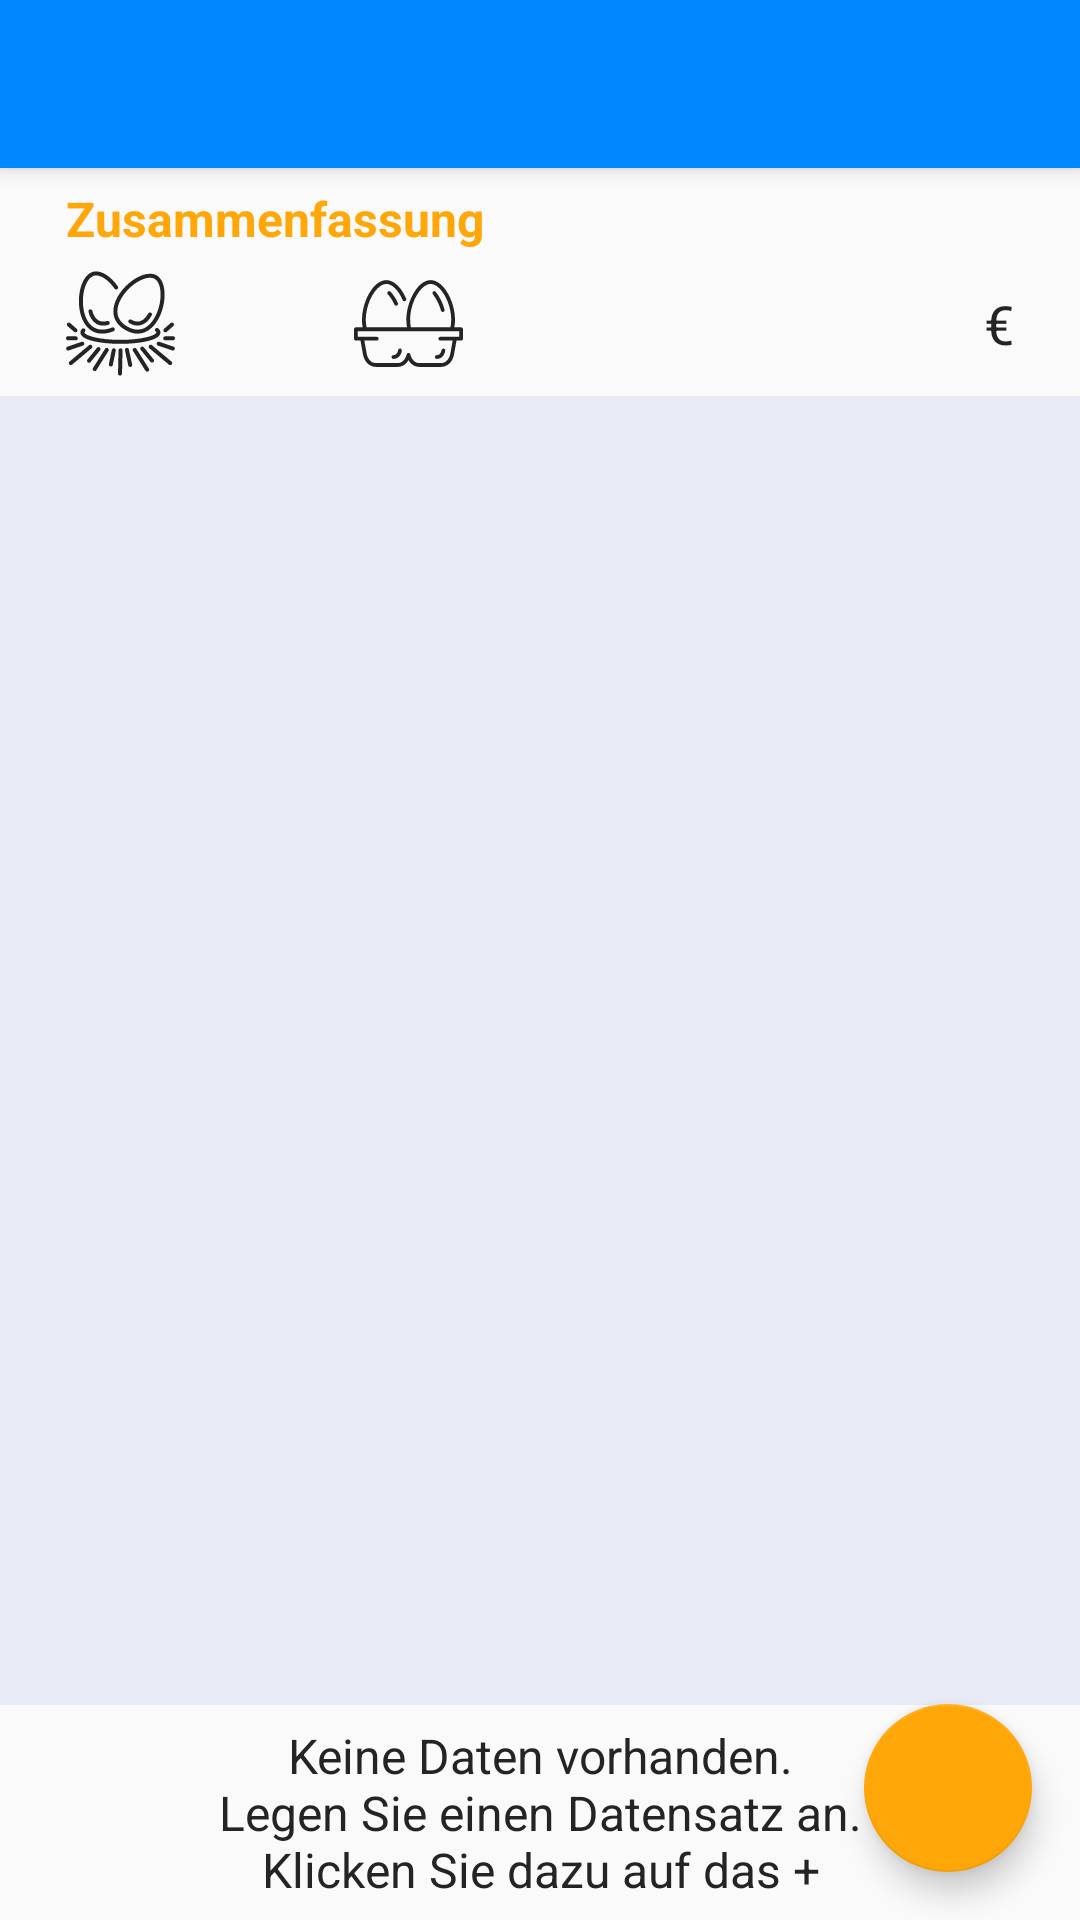

Layout XML and referenced resources for this Android screen:
<!-- AndroidManifest.xml: application theme AppTheme -->
<!-- res/layout/activity_database.xml -->
<?xml version="1.0" encoding="utf-8"?>
<androidx.coordinatorlayout.widget.CoordinatorLayout xmlns:android="http://schemas.android.com/apk/res/android"
    xmlns:app="http://schemas.android.com/apk/res-auto"
    xmlns:tools="http://schemas.android.com/tools"
    android:layout_width="match_parent"
    android:layout_height="match_parent"
    tools:context=".activities.DatabaseFragment">

    <com.google.android.material.appbar.AppBarLayout
        android:layout_width="match_parent"
        android:layout_height="wrap_content"
        android:theme="@style/AppTheme.AppBarOverlay">

        <androidx.appcompat.widget.Toolbar
            android:id="@+id/toolbar"
            android:layout_width="match_parent"
            android:layout_height="?attr/actionBarSize"
            android:background="?attr/colorPrimary"
            app:popupTheme="@style/AppTheme.PopupOverlay" />

    </com.google.android.material.appbar.AppBarLayout>

    <include layout="@layout/content_database" />

</androidx.coordinatorlayout.widget.CoordinatorLayout>
<!-- res/layout/content_database.xml (included above) -->
<?xml version="1.0" encoding="utf-8"?>
<androidx.coordinatorlayout.widget.CoordinatorLayout
    xmlns:android="http://schemas.android.com/apk/res/android"
    xmlns:app="http://schemas.android.com/apk/res-auto"
    xmlns:tools="http://schemas.android.com/tools"
    android:layout_width="match_parent"
    android:layout_height="match_parent"
    app:layout_behavior="@string/appbar_scrolling_view_behavior"
    tools:context=".fragments.DatabaseFragment"
    tools:showIn="@layout/activity_database"
    android:id="@+id/main_container">

    <androidx.constraintlayout.widget.ConstraintLayout
        android:layout_width="match_parent"
        android:layout_height="match_parent">

        <include
            android:id="@+id/fragment_summary"
            layout="@layout/fragment_main_summary"
            app:layout_constraintBottom_toTopOf="@+id/database_recyclerview"
            app:layout_constraintEnd_toEndOf="parent"
            app:layout_constraintStart_toStartOf="parent"
            app:layout_constraintTop_toTopOf="parent"/>

        <androidx.recyclerview.widget.RecyclerView
            android:id="@+id/database_recyclerview"
            android:layout_width="0dp"
            android:layout_height="0dp"
            android:background="@color/main_background"
            tools:listitem="@layout/recyclerview_item"
            android:paddingTop="@dimen/small_padding"
            android:paddingBottom="80dp"
            android:clipToPadding="false"
            app:layout_constraintBottom_toTopOf="@id/txtv_database_empty_recyclerview"
            app:layout_constraintLeft_toLeftOf="parent"
            app:layout_constraintRight_toRightOf="parent"
            app:layout_constraintTop_toBottomOf="@id/fragment_summary" />

        <TextView
            android:id="@+id/txtv_database_empty_recyclerview"
            style="@style/basic_text"
            android:layout_width="match_parent"
            android:layout_height="wrap_content"
            android:gravity="center"
            android:text="@string/text_empty_recyclerview"
            android:textSize="@dimen/textAppearanceBody1"
            android:background="@color/transparent"
            android:layout_marginTop="@dimen/large_padding"
            app:layout_constraintBottom_toBottomOf="parent"
            app:layout_constraintEnd_toEndOf="parent"
            app:layout_constraintHorizontal_bias="0.5"
            app:layout_constraintStart_toStartOf="parent"
            app:layout_constraintTop_toBottomOf="@+id/database_recyclerview"
            app:layout_constraintVertical_bias="0" />

    </androidx.constraintlayout.widget.ConstraintLayout>

    <com.google.android.material.floatingactionbutton.FloatingActionButton
        android:id="@+id/fab"
        android:layout_width="wrap_content"
        android:layout_height="wrap_content"
        android:layout_gravity="bottom|end"
        android:layout_margin="@dimen/fab_margin"
        app:srcCompat="@drawable/ic_add_white_24dp"
        app:useCompatPadding="true" />

</androidx.coordinatorlayout.widget.CoordinatorLayout>
<!-- res/layout/fragment_main_summary.xml (included above) -->
<?xml version="1.0" encoding="utf-8"?>
<LinearLayout xmlns:android="http://schemas.android.com/apk/res/android"
    android:id="@+id/linLay_summary"
    android:layout_width="match_parent"
    android:layout_height="wrap_content"
    android:background="@drawable/summary_background"
    android:orientation="vertical"
    android:paddingStart="@dimen/big_padding"
    android:paddingTop="@dimen/small_padding"
    android:paddingEnd="@dimen/big_padding"
    android:paddingBottom="@dimen/small_padding">

    <TextView
        android:layout_width="match_parent"
        android:layout_height="wrap_content"
        android:layout_marginBottom="@dimen/small_padding"
        android:paddingStart="@dimen/small_padding"
        android:paddingEnd="@dimen/small_padding"
        android:text="@string/summary"
        android:textColor="@color/colorAccent"
        android:textSize="@dimen/textAppearanceBody1"
        android:textStyle="bold"/>

    <LinearLayout
        android:layout_width="match_parent"
        android:layout_height="match_parent"
        android:orientation="horizontal">

        <ImageView
            style="@style/recycler_item_icon"
            android:layout_marginStart="0dp"
            android:layout_marginEnd="@dimen/small_padding"
            android:src="@drawable/ic_egg_nest"/>

        <TextView
            android:id="@+id/txtv_summary_eggsCollected"
            style="@style/basic_text"
            android:layout_marginEnd="@dimen/small_padding"
            android:minWidth="30dp"
            android:text=""/>

        <ImageView
            style="@style/recycler_item_icon"
            android:layout_marginEnd="@dimen/small_padding"
            android:src="@drawable/ic_eggs_black"/>

        <TextView
            android:id="@+id/txtv_summary_eggsSold"
            style="@style/basic_text"
            android:layout_marginEnd="@dimen/small_padding"
            android:minWidth="30dp"
            android:text=""/>

        <TextView
            android:id="@+id/txtv_summary_money_earned"
            style="@style/basic_text"
            android:layout_width="0dp"
            android:layout_marginStart="@dimen/big_padding"
            android:layout_weight="1"
            android:gravity="end"
            android:text=""/>

        <TextView
            android:id="@+id/txtv_earned_money_currency"
            style="@style/basic_text"
            android:layout_marginStart="0dp"
            android:text="@string/euro_symbol"
            android:textColor="@color/main_text_color"/>

    </LinearLayout>

</LinearLayout>
<!-- res/layout/recyclerview_item.xml (included above) -->
<?xml version="1.0" encoding="utf-8"?>
<LinearLayout
    android:id="@+id/linLay_recycler_item"
    xmlns:android="http://schemas.android.com/apk/res/android"
    android:orientation="vertical"
    android:layout_width="match_parent"
    android:layout_height="wrap_content"
    android:paddingTop="@dimen/small_padding"
    android:paddingBottom="@dimen/small_padding"
    android:layout_marginTop="@dimen/small_padding"
    android:layout_marginBottom="@dimen/small_padding"
    android:paddingStart="@dimen/small_padding"
    android:paddingEnd="@dimen/small_padding"
    android:layout_marginStart="@dimen/small_padding"
    android:layout_marginEnd="@dimen/small_padding"
    android:background="@drawable/recycler_item_background">

    <LinearLayout
        android:layout_width="match_parent"
        android:layout_height="wrap_content"
        android:orientation="horizontal">

        <TextView
            android:id="@+id/txtv_date"
            style="@style/date_style"
            android:layout_width="0dp"
            android:layout_weight="1"
            android:layout_height="wrap_content"/>

        <ImageButton
            android:id="@+id/imgbtn_edit"
            style="@style/recycler_item_small_icon"
            android:background="@color/transparent"
            android:paddingStart="@dimen/small_padding"
            android:paddingEnd="@dimen/small_padding"
            android:src="@drawable/ic_edit_black_24dp"
            android:tint="@color/secondary_text_color">
        </ImageButton>

        <ImageButton
            android:id="@+id/imgbtn_delete"
            style="@style/recycler_item_small_icon"
            android:background="@color/transparent"
            android:paddingStart="@dimen/small_padding"
            android:paddingEnd="0dp"
            android:src="@drawable/ic_delete_black_24dp"
            android:tint="@color/secondary_text_color">
        </ImageButton>

    </LinearLayout>

    <LinearLayout
        android:layout_width="match_parent"
        android:layout_height="wrap_content"
        android:layout_marginTop="@dimen/small_padding">

        <ImageView
            style="@style/recycler_item_icon"
            android:src="@drawable/ic_egg_nest"
            android:layout_marginStart="0dp">
        </ImageView>

        <TextView
            android:id="@+id/txtv_recycler_item_eggs_collected"
            style="@style/recylcer_item_text">
        </TextView>

        <ImageView
            style="@style/recycler_item_icon"
            android:src="@drawable/ic_eggs_black">
        </ImageView>

        <TextView
            android:id="@+id/txtv_recycler_item_eggs_sold"
            style="@style/recylcer_item_text">
        </TextView>

        <TextView
            android:id="@+id/txtv_earned_money"
            android:width="0dp"
            android:layout_weight="1"
            android:layout_height="wrap_content"
            style="@style/recylcer_item_text"
            android:layout_gravity="center_vertical"
            android:layout_marginEnd="@dimen/small_padding"
            android:gravity="end">
        </TextView>

        <TextView
            android:id="@+id/txtv_earned_money_currency"
            style="@style/recycler_item_icon"
            android:layout_marginStart="0dp"
            android:text="@string/euro_symbol"
            android:textSize="@dimen/textAppearanceHeadline5"
            android:textColor="@color/main_text_color">
        </TextView>

    </LinearLayout>


</LinearLayout>
<!-- resources referenced by this layout -->
<resources>
  <color name="colorAccent">#ffa709</color>
  <color name="main_background">#E8EAF6</color>
  <color name="main_text_color">#242424</color>
  <color name="secondary_text_color">#444444</color>
  <color name="transparent">#00FFFFFF</color>
  <dimen name="big_padding">16dp</dimen>
  <dimen name="fab_margin">16dp</dimen>
  <dimen name="small_padding">6dp</dimen>
  <dimen name="textAppearanceBody1">16sp</dimen>
  <dimen name="textAppearanceHeadline5">24sp</dimen>
  <!-- drawable ic_egg_nest: vector/xml drawable (drawable, 6798 chars, omitted) -->
  <!-- drawable ic_eggs_black: vector/xml drawable (drawable, 3113 chars, omitted) -->
  <string name="euro_symbol" translatable="false">€</string>
  <string name="summary">Zusammenfassung</string>
  <string name="text_empty_recyclerview">Keine Daten vorhanden.\nLegen Sie einen Datensatz an.\nKlicken Sie dazu auf das +</string>
  <style name="AppTheme.AppBarOverlay" parent="ThemeOverlay.AppCompat.Dark.ActionBar" />
  <style name="AppTheme.PopupOverlay" parent="ThemeOverlay.AppCompat.Light" />
  <style name="basic_text">
          <item name="android:layout_width">wrap_content</item>
          <item name="android:layout_height">wrap_content</item>
          <item name="android:textColor">@color/main_text_color</item>
          <item name="android:textSize">@dimen/main_text_size</item>
          <item name="android:paddingTop">@dimen/small_padding</item>
          <item name="android:paddingBottom">@dimen/small_padding</item>
          <item name="android:paddingStart">@dimen/small_padding</item>
          <item name="android:paddingEnd">@dimen/small_padding</item>
          <item name="android:layout_gravity">center_vertical</item>
      </style>
  <style name="date_style">
          <item name="android:layout_width">wrap_content</item>
          <item name="android:layout_marginBottom">@dimen/small_padding</item>
          <item name="android:layout_marginTop">@dimen/small_padding</item>
          <item name="android:paddingLeft">@dimen/small_padding</item>
          <item name="android:background">@android:color/transparent</item>
          <item name="android:textColor">@color/main_text_color</item>
          <item name="android:textSize">@dimen/textAppearanceHeadline6</item>
      </style>
  <style name="recycler_item_icon">
          <item name="android:layout_width">wrap_content</item>
          <item name="android:layout_height">match_parent</item>
          <item name="android:maxHeight">30dp</item>
          <item name="android:tint">@color/main_text_color</item>
          <item name="android:layout_gravity">center_vertical</item>
          <item name="android:layout_marginStart">@dimen/small_padding</item>
          <item name="android:layout_marginEnd">@dimen/small_padding</item>
      </style>
  <style name="recycler_item_small_icon">
          <item name="android:layout_width">wrap_content</item>
          <item name="android:layout_height">match_parent</item>
          <item name="android:scaleY">0.8</item>
          <item name="android:scaleX">0.8</item>
          <item name="android:tint">@color/main_text_color</item>
          <item name="android:layout_gravity">center_vertical</item>
          <item name="android:layout_marginStart">@dimen/small_padding</item>
          <item name="android:layout_marginEnd">@dimen/small_padding</item>
      </style>
  <style name="AppTheme" parent="Theme.AppCompat.Light.DarkActionBar">
          
          <item name="colorPrimary">@color/colorPrimary</item>
          <item name="colorPrimaryDark">@color/colorPrimaryDark</item>
          <item name="colorAccent">@color/colorAccent</item>
  
          <item name="android:windowActivityTransitions">true</item>
      </style>
  <dimen name="main_text_size">18sp</dimen>
  <dimen name="textAppearanceHeadline6">20sp</dimen>
  <color name="colorPrimary">#0089ff</color>
  <color name="colorPrimaryDark">#1464d8</color>
</resources>
